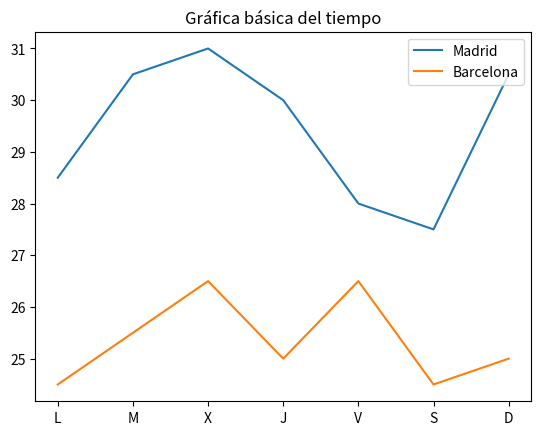

The script that saved this image:
"""
Curso Python empresa

[redacted]
Fecha: Noviembre de 2023
"""

import matplotlib.pyplot as plt

fig, ax = plt.subplots()
dias = ['L', 'M', 'X', 'J', 'V', 'S', 'D']
temperaturas = {'Madrid':[28.5, 30.5, 31, 30, 28, 27.5, 30.5], 'Barcelona':[24.5, 25.5, 26.5, 25, 26.5, 24.5, 25]}
ax.plot(dias, temperaturas['Madrid'], label = 'Madrid')
ax.plot(dias, temperaturas['Barcelona'], label = 'Barcelona')
ax.legend(loc = 'upper right')
plt.title("Gráfica básica del tiempo")
plt.show()
